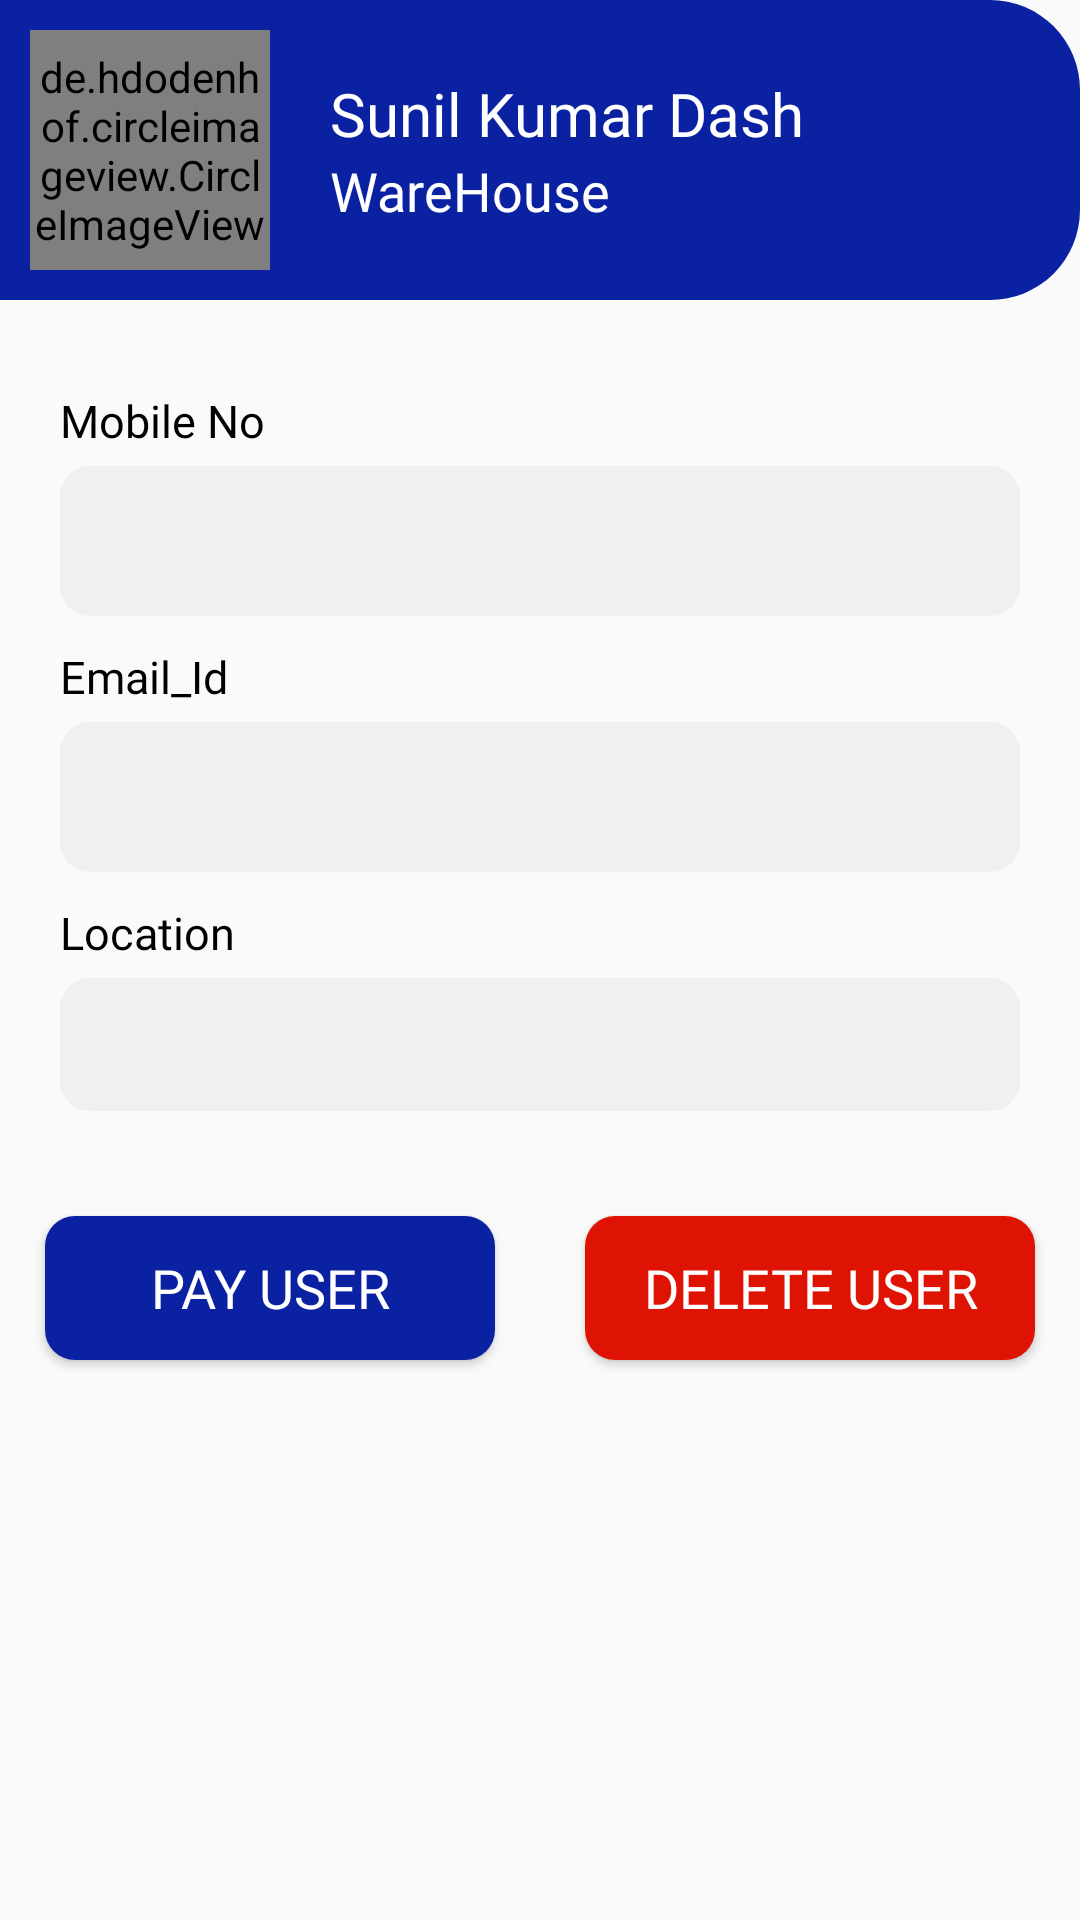

The Android layout XML behind this screen, and the referenced resources:
<!-- AndroidManifest.xml: application theme Theme.WareHouseApp -->
<!-- res/layout/showuserdetails.xml -->
<?xml version="1.0" encoding="utf-8"?>
<RelativeLayout xmlns:android="http://schemas.android.com/apk/res/android"
    android:layout_width="match_parent"
    android:layout_height="match_parent">

    <LinearLayout
        android:layout_width="match_parent"
        android:layout_height="wrap_content"
        android:orientation="vertical">

        <RelativeLayout
            android:layout_width="match_parent"
            android:layout_height="@dimen/hundred"
            android:background="@drawable/side_nav_bar"
            android:id="@+id/user">

            <de.hdodenhof.circleimageview.CircleImageView
                android:id="@+id/profile_image"
                android:layout_width="@dimen/eighty"
                android:layout_height="@dimen/eighty"
                android:src="@drawable/profileimage"
                android:layout_centerVertical="true"
                android:layout_marginLeft="@dimen/ten"/>

            <LinearLayout
                android:layout_width="match_parent"
                android:layout_height="wrap_content"
                android:layout_toRightOf="@id/profile_image"
                android:layout_marginLeft="@dimen/twenty"
                android:orientation="vertical"
                android:layout_centerVertical="true">

                <TextView
                    android:id="@+id/edit_username"
                    android:layout_width="match_parent"
                    android:layout_height="wrap_content"
                    android:text="Sunil Kumar Dash"
                    android:fontFamily="@font/poppins_bold"
                    android:textColor="@color/white"
                    android:textSize="@dimen/twenty_size">

                </TextView>

                <TextView
                    android:layout_width="match_parent"
                    android:layout_height="wrap_content"
                    android:text="WareHouse"
                    android:fontFamily="@font/poppins_regular"
                    android:textColor="@color/white"
                    android:textSize="@dimen/edittextsize">

                </TextView>

            </LinearLayout>

        </RelativeLayout>

        <LinearLayout
            android:layout_width="match_parent"
            android:layout_height="wrap_content"
            android:orientation="vertical"
            android:layout_margin="@dimen/twenty">

            <TextView
                android:layout_width="match_parent"
                android:layout_height="wrap_content"
                android:text="Mobile No"
                android:fontFamily="@font/poppins_semibold"
                android:textColor="@color/black"
                android:textSize="@dimen/textsize"
                android:layout_marginTop="@dimen/ten">

            </TextView>

            <TextView
                android:id="@+id/edit_MobileNo"
                android:layout_width="match_parent"
                android:layout_height="@dimen/fifty"
                android:layout_marginTop="@dimen/five"
                android:background="@drawable/edittextback"
                android:drawablePadding="@dimen/twenty"
                android:paddingLeft="@dimen/ten"
                android:textColor="#000000"
                android:fontFamily="@font/poppins_regular"
                android:textSize="@dimen/edittextsize"
                android:textStyle="normal"/>

            <TextView
                android:layout_width="match_parent"
                android:layout_height="wrap_content"
                android:text="Email_Id"
                android:fontFamily="@font/poppins_semibold"
                android:textColor="@color/black"
                android:textSize="@dimen/textsize"
                android:layout_marginTop="@dimen/ten">

            </TextView>

            <TextView
                android:id="@+id/edit_EmailId"
                android:layout_width="match_parent"
                android:layout_height="@dimen/fifty"
                android:layout_marginTop="@dimen/five"
                android:background="@drawable/edittextback"
                android:drawablePadding="@dimen/twenty"
                android:paddingLeft="@dimen/ten"
                android:textColor="#000000"
                android:fontFamily="@font/poppins_regular"
                android:textSize="@dimen/edittextsize"
                android:textStyle="normal"/>

            <TextView
                android:layout_width="match_parent"
                android:layout_height="wrap_content"
                android:text="Location"
                android:fontFamily="@font/poppins_semibold"
                android:textColor="@color/black"
                android:textSize="@dimen/textsize"
                android:layout_marginTop="@dimen/ten">

            </TextView>

            <TextView
                android:id="@+id/edit_Location"
                android:layout_width="match_parent"
                android:layout_height="wrap_content"
                android:layout_marginTop="@dimen/five"
                android:background="@drawable/edittextback"
                android:drawablePadding="@dimen/twenty"
                android:padding="@dimen/ten"
                android:textColor="#000000"
                android:fontFamily="@font/poppins_regular"
                android:textSize="@dimen/edittextsize"
                android:textStyle="normal"/>

        </LinearLayout>

        <LinearLayout
            android:layout_width="match_parent"
            android:layout_height="wrap_content"
            android:orientation="horizontal"
            android:weightSum="2">

            <Button
                android:id="@+id/btn_PayUser"
                android:layout_width="0dp"
                android:layout_weight="1"
                android:layout_height="wrap_content"
                android:layout_marginTop="@dimen/twenty"
                android:background="@drawable/button_back"
                android:fontFamily="@font/poppins_semibold"
                android:text="Pay User"
                android:textColor="@color/white"
                android:textSize="@dimen/edittextsize"
                android:layout_margin="@dimen/fifteen"></Button>

            <Button
                android:id="@+id/btn_DeleteUser"
                android:layout_width="0dp"
                android:layout_weight="1"
                android:layout_height="wrap_content"
                android:layout_marginTop="@dimen/twenty"
                android:background="@drawable/button_back"
                android:fontFamily="@font/poppins_semibold"
                android:text="Delete User"
                android:textColor="@color/white"
                android:textSize="@dimen/edittextsize"
                android:backgroundTint="#DF1304"
                android:layout_margin="@dimen/fifteen"></Button>

        </LinearLayout>

    </LinearLayout>



</RelativeLayout>
<!-- resources referenced by this layout -->
<resources>
  <color name="black">#FF000000</color>
  <color name="white">#FFFFFFFF</color>
  <dimen name="edittextsize">18sp</dimen>
  <dimen name="eighty">80dp</dimen>
  <dimen name="fifteen">15dp</dimen>
  <dimen name="fifty">50dp</dimen>
  <dimen name="five">5dp</dimen>
  <dimen name="hundred">100dp</dimen>
  <dimen name="ten">10dp</dimen>
  <dimen name="textsize">15sp</dimen>
  <dimen name="twenty">20dp</dimen>
  <dimen name="twenty_size">20sp</dimen>
  <!-- drawable button_back (drawable-v24) -->
  <?xml version="1.0" encoding="utf-8"?>
  <shape xmlns:android="http://schemas.android.com/apk/res/android"
      android:shape="rectangle">
  
  
      <gradient
          android:angle="90"
          android:endColor="#0A22A1"
          android:startColor="#0A22A1"
          android:type="linear" />
  
      <corners
          android:bottomLeftRadius="10dp"
          android:bottomRightRadius="10dp"
          android:topLeftRadius="10dp"
          android:topRightRadius="10dp" />
  </shape>
  <!-- drawable edittextback (drawable) -->
  <?xml version="1.0" encoding="utf-8"?>
  <shape xmlns:android="http://schemas.android.com/apk/res/android"
      android:shape="rectangle">
  
  
      <gradient
          android:angle="90"
          android:endColor="#F0F0F0"
          android:startColor="#F0F0F0"
          android:type="linear" />
  
      <corners
          android:bottomLeftRadius="@dimen/ten"
          android:bottomRightRadius="@dimen/ten"
          android:topLeftRadius="@dimen/ten"
          android:topRightRadius="@dimen/ten" />
  </shape>
  <!-- drawable side_nav_bar (drawable) -->
  <shape xmlns:android="http://schemas.android.com/apk/res/android"
      android:shape="rectangle">
  
  
      <gradient
          android:angle="135"
          android:endColor="#0A22A1"
          android:startColor="#0A22A1"
          android:type="linear" />
  
      <corners
          android:bottomRightRadius="30dp"
          android:topRightRadius="30dp" />
  </shape>
  <style name="Theme.WareHouseApp" parent="Theme.AppCompat.DayNight.DarkActionBar">
          
          <item name="colorPrimary">@color/purple_500</item>
          <item name="colorPrimaryVariant">@color/purple_700</item>
          <item name="colorOnPrimary">@color/white</item>
          
          <item name="colorSecondary">@color/teal_200</item>
          <item name="colorSecondaryVariant">@color/teal_700</item>
          <item name="colorOnSecondary">@color/black</item>
          
          <item name="android:statusBarColor" tools:targetApi="l">?attr/colorPrimaryVariant</item>
          
      </style>
  <color name="purple_500">#FF6200EE</color>
  <color name="purple_700">#FF3700B3</color>
  <color name="teal_200">#FF03DAC5</color>
  <color name="teal_700">#FF018786</color>
</resources>
